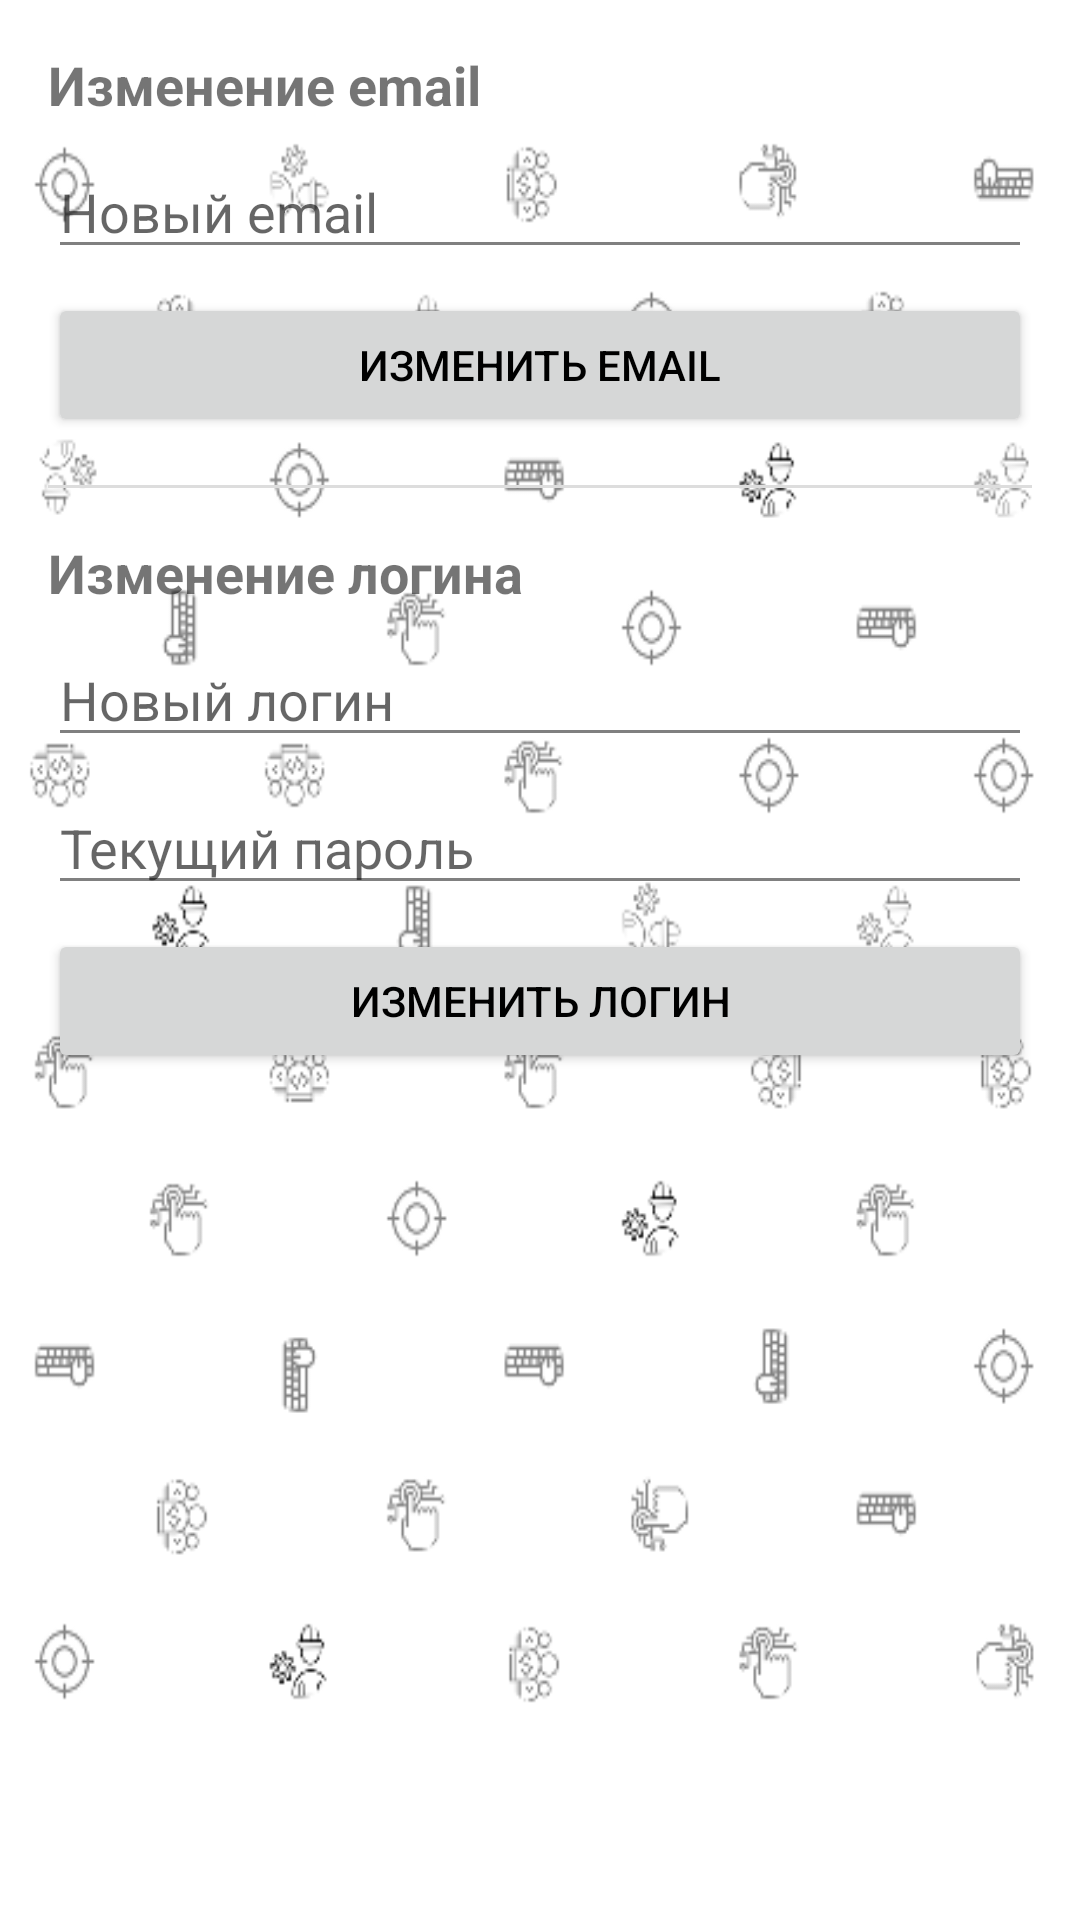

Write the Android layout XML for this screen, with the resource values it uses.
<!-- AndroidManifest.xml: application theme AppTheme -->
<!-- res/layout/activity_settings.xml -->
<?xml version="1.0" encoding="utf-8"?>
<LinearLayout xmlns:android="http://schemas.android.com/apk/res/android"
    xmlns:tools="http://schemas.android.com/tools"
    android:layout_width="match_parent"
    android:layout_height="match_parent"
    android:orientation="vertical"
    android:padding="16dp"
    tools:context=".SettingsActivity">

    <TextView
        android:layout_width="wrap_content"
        android:layout_height="wrap_content"
        android:text="Изменение email"
        android:textSize="18sp"
        android:textStyle="bold"
        android:layout_marginBottom="8dp"/>

    <EditText
        android:id="@+id/et_new_email"
        android:layout_width="match_parent"
        android:layout_height="wrap_content"
        android:hint="Новый email"
        android:inputType="textEmailAddress"/>

    <Button
        android:id="@+id/btn_change_email"
        android:layout_width="match_parent"
        android:layout_height="wrap_content"
        android:text="Изменить email"
        android:layout_marginTop="8dp"/>

    <View
        android:layout_width="match_parent"
        android:layout_height="1dp"
        android:background="#DDD"
        android:layout_marginVertical="16dp"/>

    <TextView
        android:layout_width="wrap_content"
        android:layout_height="wrap_content"
        android:text="Изменение логина"
        android:textSize="18sp"
        android:textStyle="bold"
        android:layout_marginBottom="8dp"/>

    <EditText
        android:id="@+id/et_new_login"
        android:layout_width="match_parent"
        android:layout_height="wrap_content"
        android:hint="Новый логин"/>

    <EditText
        android:id="@+id/et_password"
        android:layout_width="match_parent"
        android:layout_height="wrap_content"
        android:hint="Текущий пароль"
        android:inputType="textPassword"
        android:layout_marginTop="8dp"/>

    <Button
        android:id="@+id/btn_change_login"
        android:layout_width="match_parent"
        android:layout_height="wrap_content"
        android:layout_marginTop="8dp"
        android:text="Изменить логин" />
</LinearLayout>
<!-- resources referenced by this layout -->
<resources>
  <style name="AppTheme" parent="Theme.MaterialComponents.DayNight.NoActionBar">
          <item name="colorPrimary">@color/mint</item>
          <item name="colorPrimaryDark">@color/gray</item>
          <item name="colorAccent">@color/mint</item>
          <item name="android:windowBackground">@drawable/background</item>
          <item name="android:textColorPrimary">@color/black</item>
          <item name="android:textColorSecondary">@color/gray</item>
          <item name="android:statusBarColor">@color/gray</item>
          <item name="android:navigationBarColor">@color/gray</item>
      </style>
  <color name="mint">#98FF98</color>
  <color name="gray">#808080</color>
  <!-- drawable background: png bitmap (drawable, 36712 bytes) -->
  <color name="black">#000000</color>
</resources>
